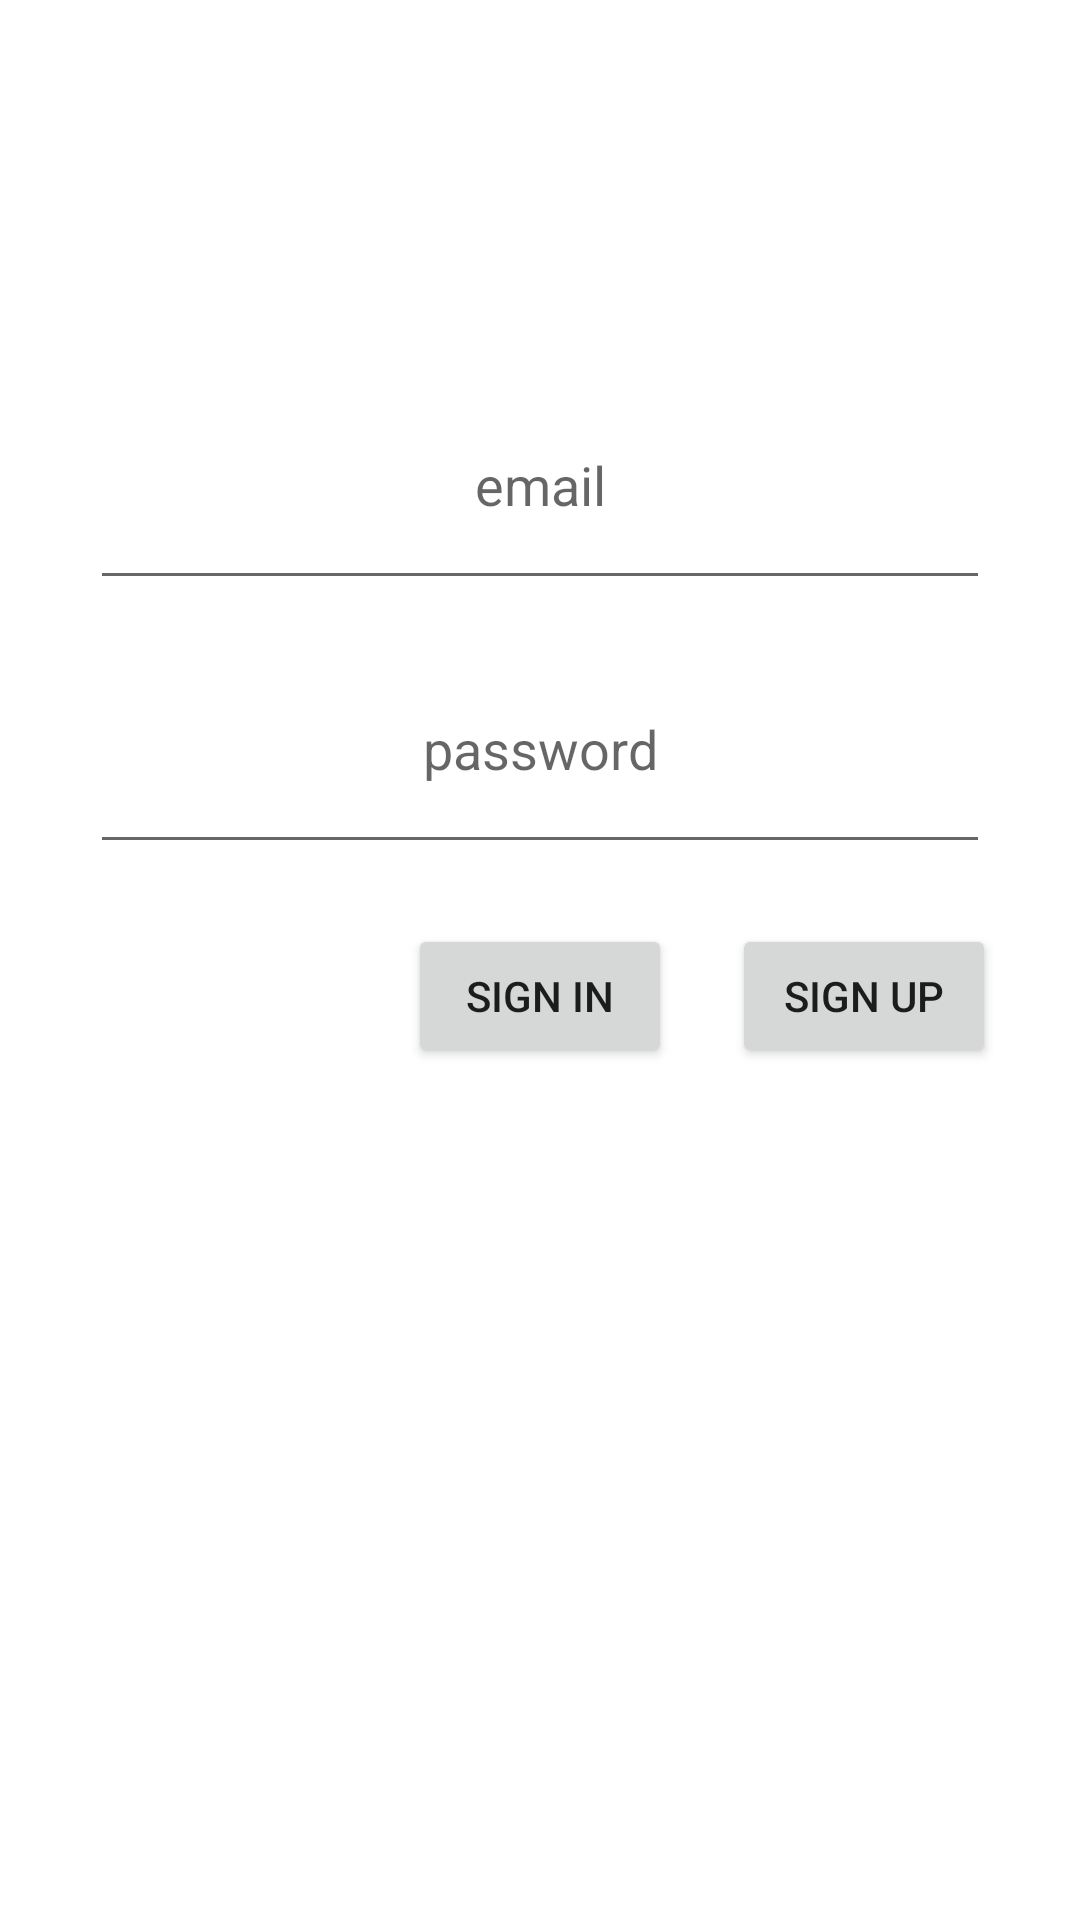

Reconstruct the res/layout file that produces this screen, plus the resources it refers to.
<!-- AndroidManifest.xml: application theme Theme.MusicPlayer -->
<!-- res/layout/activity_login.xml -->
<?xml version="1.0" encoding="utf-8"?>
<androidx.constraintlayout.widget.ConstraintLayout xmlns:android="http://schemas.android.com/apk/res/android"
    xmlns:app="http://schemas.android.com/apk/res-auto"
    xmlns:tools="http://schemas.android.com/tools"
    android:layout_width="match_parent"
    android:layout_height="match_parent"
    tools:context=".activities.LoginActivity">

    <EditText
        android:id="@+id/et_email"
        android:inputType="textEmailAddress"
        android:layout_width="300dp"
        android:layout_height="80dp"
        android:gravity="center"
        android:hint="@string/email"
        app:layout_constraintEnd_toEndOf="parent"
        app:layout_constraintStart_toStartOf="parent"
        app:layout_constraintTop_toTopOf="parent"
        android:layout_marginTop="120dp"
        android:layout_marginBottom="8dp"
        android:layout_marginHorizontal="8dp"
        />

    <EditText
        android:id="@+id/et_password"
        android:inputType="textPassword"
        android:layout_width="300dp"
        android:layout_height="80dp"
        android:gravity="center"
        android:hint="@string/password"
        app:layout_constraintEnd_toEndOf="parent"
        app:layout_constraintStart_toStartOf="parent"
        app:layout_constraintTop_toBottomOf="@+id/et_email"
        android:layout_margin="8dp"/>

    <Button
        android:id="@+id/button_login"
        android:layout_width="wrap_content"
        android:layout_height="wrap_content"
        android:layout_margin="20dp"
        android:text="@string/sign_in"
        app:layout_constraintEnd_toEndOf="parent"
        app:layout_constraintStart_toStartOf="parent"
        app:layout_constraintTop_toBottomOf="@+id/et_password" />

    <Button
        android:id="@+id/button_sign_up"
        android:layout_width="wrap_content"
        android:layout_height="wrap_content"
        android:layout_margin="20dp"
        android:text="@string/sign_up"
        app:layout_constraintStart_toEndOf="@+id/button_login"
        app:layout_constraintTop_toBottomOf="@+id/et_password" />
</androidx.constraintlayout.widget.ConstraintLayout>
<!-- resources referenced by this layout -->
<resources>
  <string name="email">email</string>
  <string name="password">password</string>
  <string name="sign_in">Sign in</string>
  <string name="sign_up">Sign up</string>
  <style name="Theme.MusicPlayer" parent="Theme.MaterialComponents.DayNight.DarkActionBar">
          
          <item name="colorPrimary">@color/purple_500</item>
          <item name="colorPrimaryVariant">@color/purple_700</item>
          <item name="colorOnPrimary">@color/white</item>
          
          <item name="colorSecondary">@color/teal_200</item>
          <item name="colorSecondaryVariant">@color/teal_700</item>
          <item name="colorOnSecondary">@color/black</item>
          
          <item name="android:statusBarColor" tools:targetApi="l">?attr/colorPrimaryVariant</item>
          
  
      </style>
  <color name="purple_500">#FF6200EE</color>
  <color name="purple_700">#FF3700B3</color>
  <color name="white">#FFFFFFFF</color>
  <color name="teal_200">#FF03DAC5</color>
  <color name="teal_700">#FF018786</color>
  <color name="black">#FF000000</color>
</resources>
